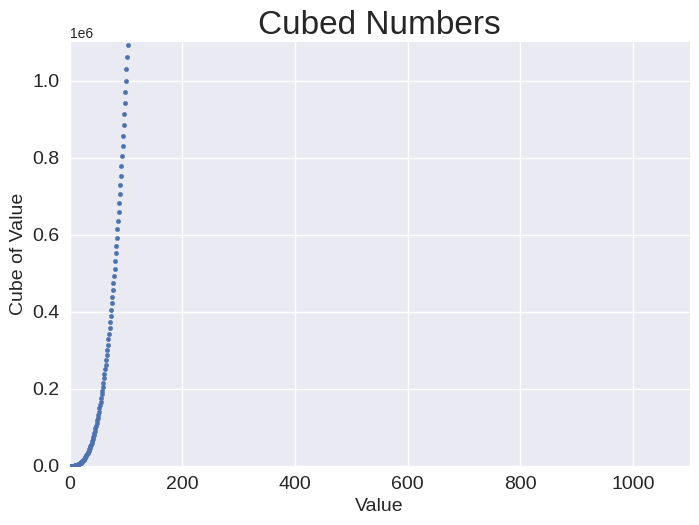

Python code for this plot:
# 15-1

import matplotlib.pyplot as plt

x_values = range(1, 5001)
y_values = [x**3 for x in x_values]
plt.style.use('seaborn-v0_8')
fig, ax = plt.subplots()
ax.scatter(x_values, y_values, s=10)

# Set chart title and label axes. 
ax.set_title("Cubed Numbers", fontsize=24)
ax.set_xlabel("Value", fontsize=14)
ax.set_ylabel("Cube of Value", fontsize=14)

# Set size of tick labels
ax.tick_params(labelsize=14)

# Set the range for each axis. 
ax.axis([0, 1100, 0, 1_100_000])

plt.show()